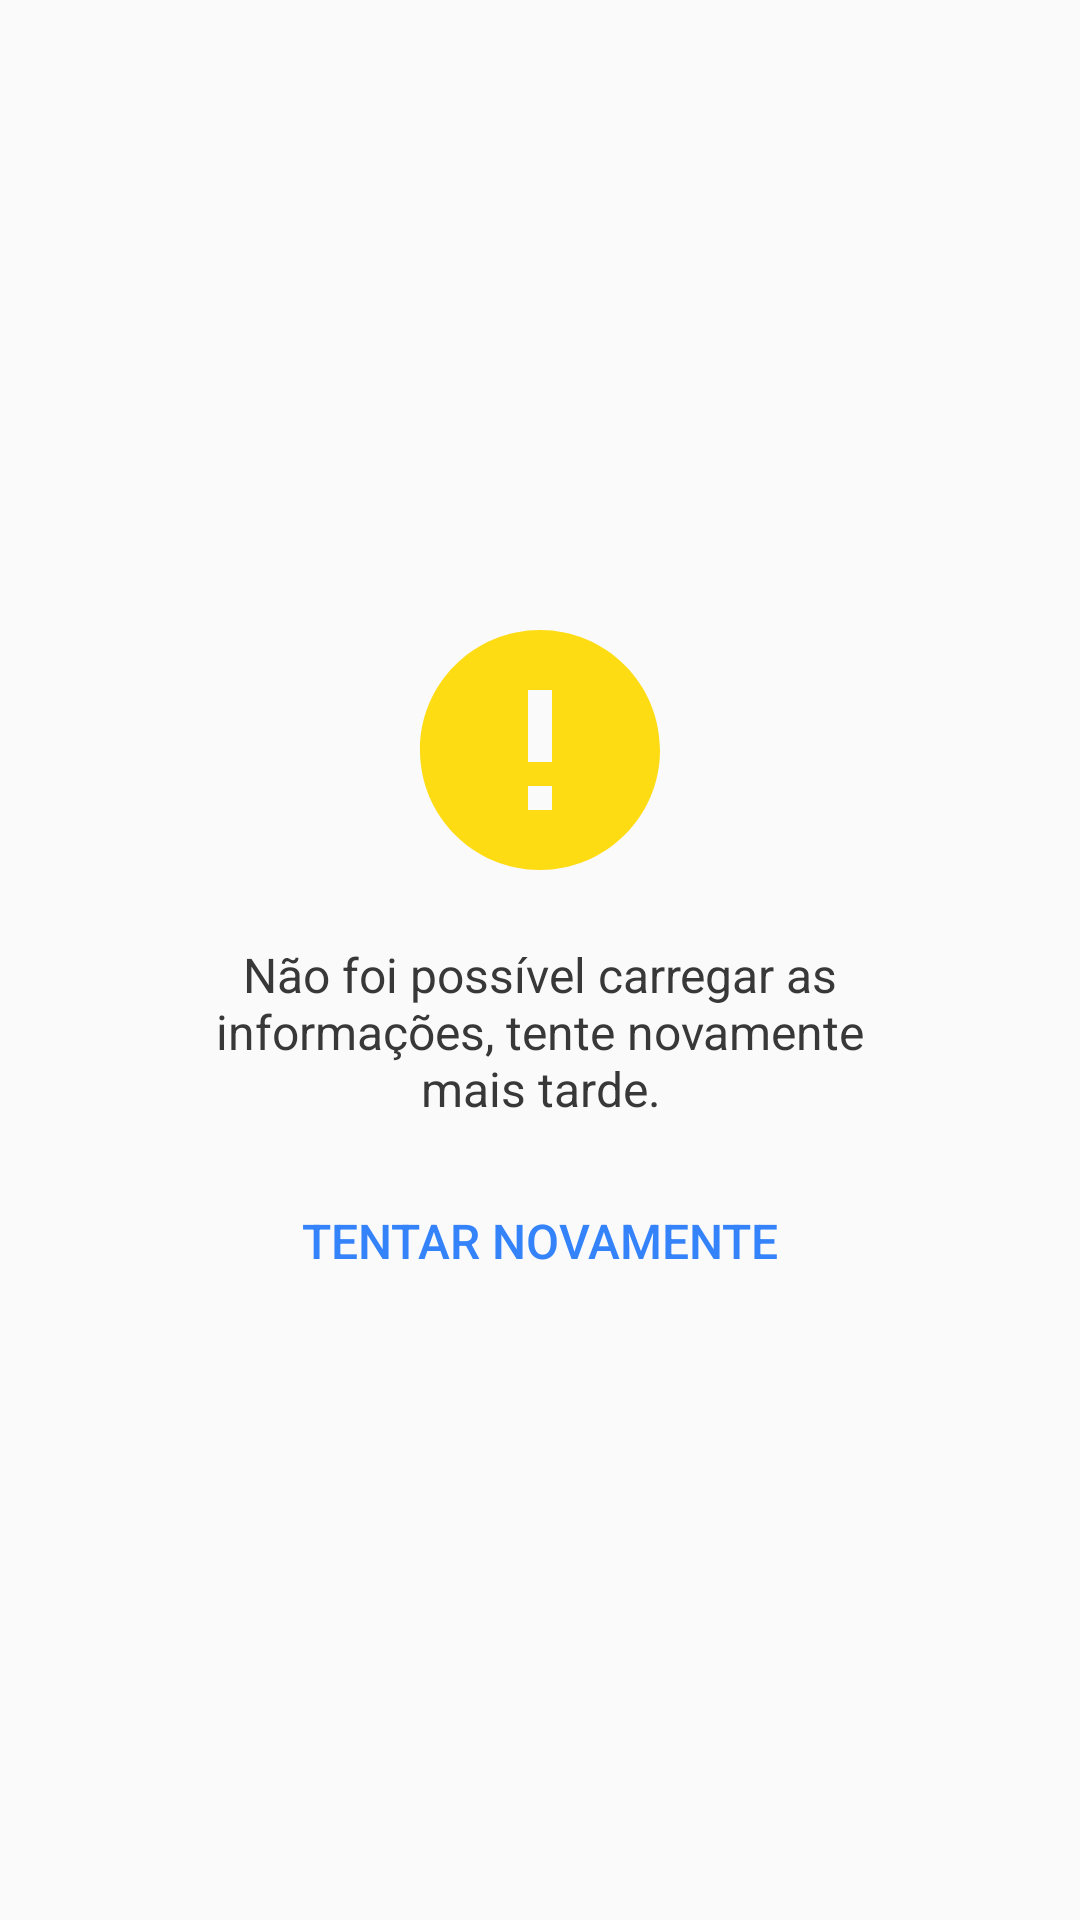

Write the Android layout XML for this screen, with the resource values it uses.
<!-- AndroidManifest.xml: application theme AppTheme -->
<!-- res/layout/error.xml -->
<?xml version="1.0" encoding="utf-8"?>
<LinearLayout
    xmlns:android="http://schemas.android.com/apk/res/android"
    xmlns:app="http://schemas.android.com/apk/res-auto"
    android:layout_width="match_parent"
    android:layout_height="match_parent"
    android:gravity="center"
    android:orientation="vertical"
    android:padding="24dp">

    <ImageView
        android:id="@+id/image"
        android:layout_width="96dp"
        android:layout_height="96dp"
        android:contentDescription="@string/item_alert"
        app:srcCompat="@drawable/ic_alert"/>

    <TextView
        android:id="@+id/description"
        android:layout_width="wrap_content"
        android:layout_height="wrap_content"
        android:layout_marginLeft="32dp"
        android:layout_marginRight="32dp"
        android:layout_marginTop="16dp"
        android:gravity="center"
        android:text="@string/error_message"
        android:textColor="@color/grey"
        android:textSize="16sp"/>

    <Button
        android:id="@+id/retry"
        android:layout_width="match_parent"
        android:layout_height="48dp"
        android:layout_marginTop="16dp"
        android:background="@android:color/transparent"
        android:gravity="center"
        android:text="@string/error_try_again"
        android:textColor="@color/accent"
        android:textSize="16sp"/>

</LinearLayout>
<!-- resources referenced by this layout -->
<resources>
  <color name="accent">#3483FA</color>
  <color name="grey">#383838</color>
  <!-- drawable ic_alert (drawable) -->
  <vector
      xmlns:android="http://schemas.android.com/apk/res/android"
      android:width="24dp"
      android:height="24dp"
      android:viewportHeight="24.0"
      android:viewportWidth="24.0">
  
      <path
          android:fillColor="@color/primary"
          android:pathData="M12,2C6.48,2 2,6.48 2,12s4.48,10 10,10 10,-4.48 10,-10S17.52,2 12,2zM13,17h-2v-2h2v2zM13,13h-2L11,7h2v6z"/>
  
  </vector>
  <string name="error_message">Não foi possível carregar as informações, tente novamente mais tarde.</string>
  <string name="error_try_again">Tentar novamente</string>
  <string name="item_alert">Atenção</string>
  <style name="AppTheme" parent="Theme.AppCompat.Light.NoActionBar">
          <item name="colorPrimary">@color/colorPrimary</item>
          <item name="colorPrimaryDark">@color/colorPrimaryDark</item>
          <item name="colorAccent">@color/colorAccent</item>
      </style>
  <color name="primary">#FEDC13</color>
  <!-- not gathered from this repository: default colours our renderer supplied (Android Studio template values) -->
  <color name="colorPrimary">#FF6200EE</color>
  <color name="colorPrimaryDark">#FF3700B3</color>
  <color name="colorAccent">#FF03DAC5</color>
</resources>
